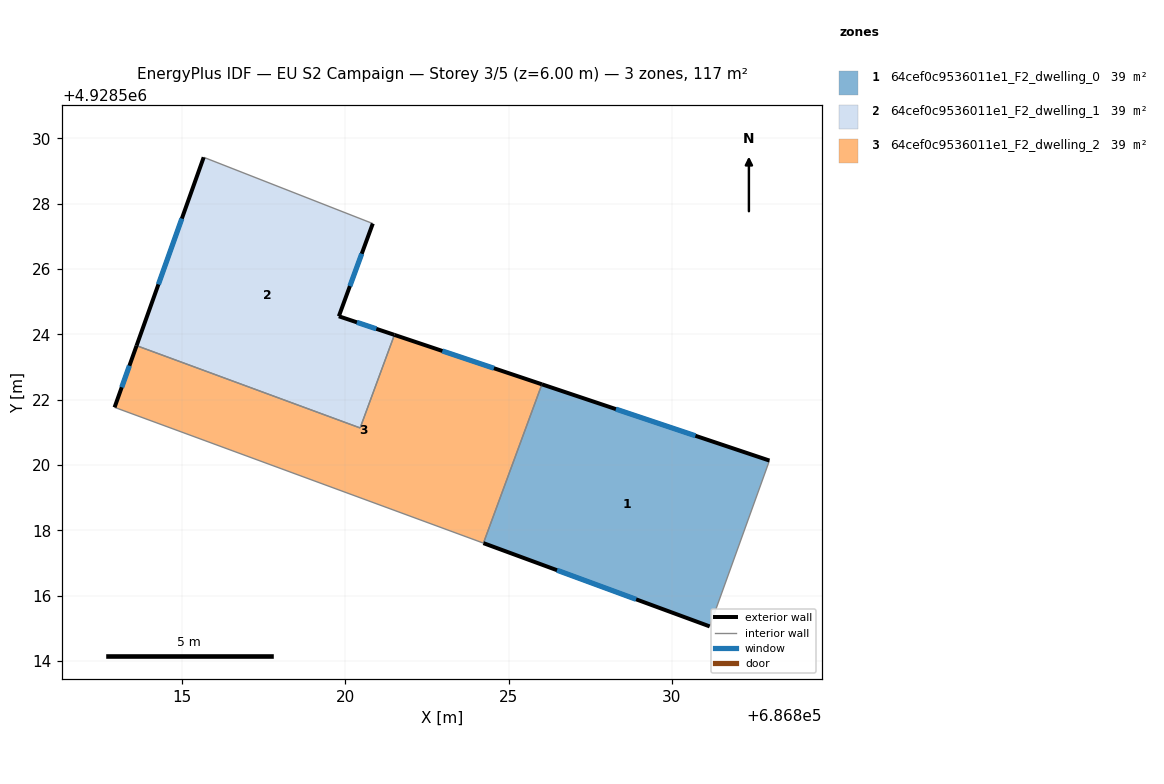
=== STOREY PLAN SPEC (per zone: floor XY polygon, exterior-wall plan segments, windows/doors) ===
zone 1: 64cef0c9536011e1_F2_dwelling_0  (39.0 m²)
  floor: (686832.99, 4928520.13) (686831.16, 4928515.05) (686824.23, 4928517.61) (686826.02, 4928522.47)
  exterior wall: (686824.23, 4928517.61) – (686831.16, 4928515.05)  [7.4 m]
    window: (686826.48, 4928516.78) – (686828.90, 4928515.88)  [2.7 m²]
  exterior wall: (686832.99, 4928520.13) – (686826.02, 4928522.47)  [7.4 m]
    window: (686830.72, 4928520.89) – (686828.28, 4928521.71)  [2.7 m²]
  interior walls: 2
zone 2: 64cef0c9536011e1_F2_dwelling_1  (39.0 m²)
  floor: (686820.84, 4928527.39) (686819.80, 4928524.55) (686821.50, 4928523.98) (686820.45, 4928521.13) (686813.60, 4928523.65) (686815.66, 4928529.42)
  exterior wall: (686815.66, 4928529.42) – (686813.60, 4928523.65)  [6.1 m]
    window: (686814.99, 4928527.55) – (686814.27, 4928525.53)  [2.2 m²]
  exterior wall: (686819.80, 4928524.55) – (686820.84, 4928527.39)  [3.0 m]
    window: (686820.14, 4928525.48) – (686820.50, 4928526.47)  [1.1 m²]
  exterior wall: (686821.50, 4928523.98) – (686819.80, 4928524.55)  [1.8 m]
    window: (686820.95, 4928524.17) – (686820.35, 4928524.37)  [0.7 m²]
  interior walls: 3
zone 3: 64cef0c9536011e1_F2_dwelling_2  (39.0 m²)
  floor: (686826.02, 4928522.47) (686824.23, 4928517.61) (686812.93, 4928521.76) (686813.60, 4928523.65) (686820.45, 4928521.13) (686821.50, 4928523.98)
  exterior wall: (686826.02, 4928522.47) – (686821.50, 4928523.98)  [4.8 m]
    window: (686824.55, 4928522.96) – (686822.97, 4928523.49)  [1.7 m²]
  exterior wall: (686813.60, 4928523.65) – (686812.93, 4928521.76)  [2.0 m]
    window: (686813.38, 4928523.04) – (686813.15, 4928522.38)  [0.7 m²]
  interior walls: 4

=== DERIVED (storey summary) ===
Building: EU S2 Campaign
Storey: 3 of 5  (floor level z = 6.00 m)
Storey gross floor area: 116.9 m²
Zones on this storey: 3
  - 64cef0c9536011e1_F2_dwelling_0: floor 39.0 m²; exterior wall 14.7 m (44.2 m²); 2 window(s) 5.4 m²; WWR 12.2%
  - 64cef0c9536011e1_F2_dwelling_1: floor 39.0 m²; exterior wall 10.9 m (32.8 m²); 3 window(s) 4.0 m²; WWR 12.2%
  - 64cef0c9536011e1_F2_dwelling_2: floor 39.0 m²; exterior wall 6.8 m (20.3 m²); 2 window(s) 2.5 m²; WWR 12.2%
Zone adjacency (shared interzone walls):
  - 64cef0c9536011e1_F2_dwelling_0 ↔ 64cef0c9536011e1_F2_dwelling_2
  - 64cef0c9536011e1_F2_dwelling_1 ↔ 64cef0c9536011e1_F2_dwelling_2